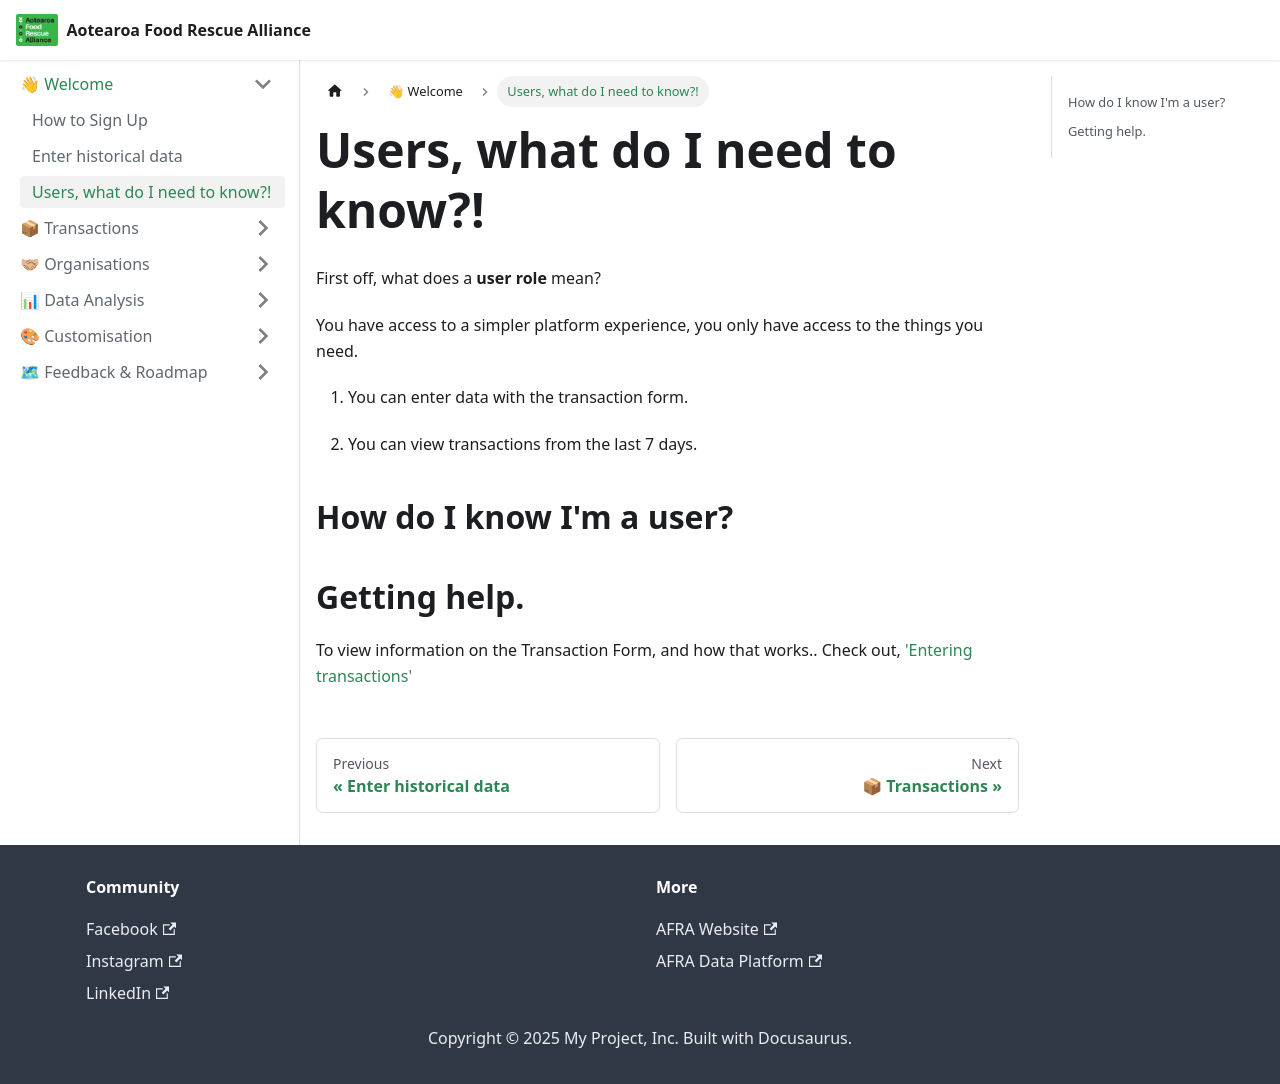

repository: AFRAlliance/afralliance.github.io · page: data-platform/intro/users/index.html · generator: docusaurus

---
sidebar_position: 6
id: users
---

# Users, what do I need to know?!

First off, what does a **user role** mean?

You have access to a simpler platform experience, you only have access to the things you need.

1. You can enter data with the transaction form.

2. You can view transactions from the last 7 days.

## How do I know I'm a user?

## Getting help.

To view information on the Transaction Form, and how that works.. Check out, ['Entering transactions'](/data-platform/transactions/entering_transactions)
